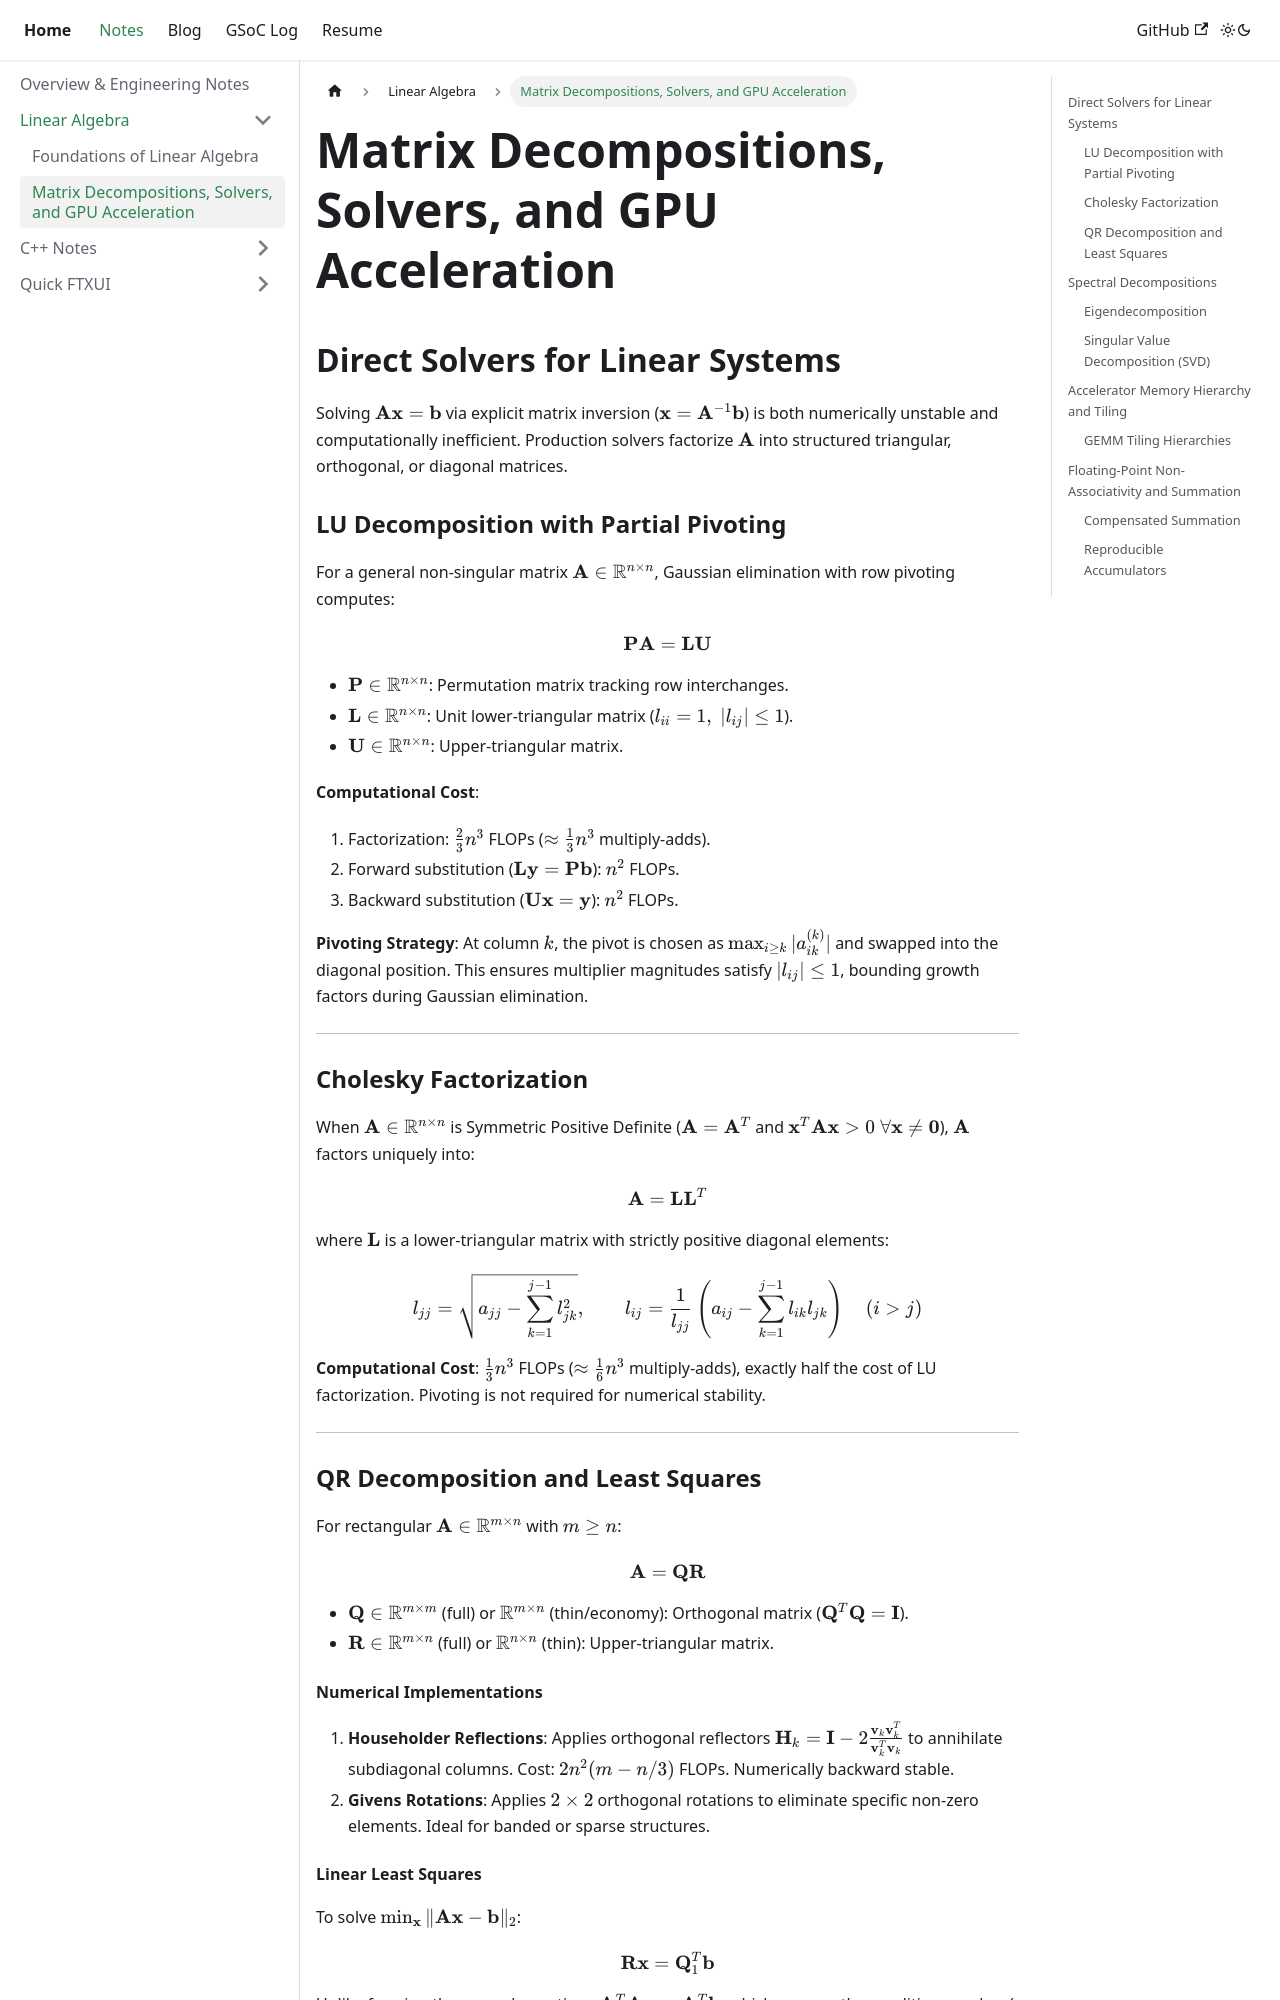

repository: SAtacker/satacker.github.io · page: docs/linear-algebra/part2.html · generator: docusaurus

---
sidebar_position: 2
title: "Matrix Decompositions, Solvers, and GPU Acceleration"
description: "LU, Cholesky, QR, and SVD factorizations with direct solvers and accelerator memory hierarchy considerations."
---

# Matrix Decompositions, Solvers, and GPU Acceleration

## Direct Solvers for Linear Systems

Solving $\mathbf{A}\mathbf{x} = \mathbf{b}$ via explicit matrix inversion ($\mathbf{x} = \mathbf{A}^{-1}\mathbf{b}$) is both numerically unstable and computationally inefficient. Production solvers factorize $\mathbf{A}$ into structured triangular, orthogonal, or diagonal matrices.

### LU Decomposition with Partial Pivoting

For a general non-singular matrix $\mathbf{A} \in \mathbb{R}^{n \times n}$, Gaussian elimination with row pivoting computes:

$$
\mathbf{P}\mathbf{A} = \mathbf{L}\mathbf{U}
$$

- $\mathbf{P} \in \mathbb{R}^{n \times n}$: Permutation matrix tracking row interchanges.
- $\mathbf{L} \in \mathbb{R}^{n \times n}$: Unit lower-triangular matrix ($l_{ii} = 1, \; |l_{ij}| \le 1$).
- $\mathbf{U} \in \mathbb{R}^{n \times n}$: Upper-triangular matrix.

**Computational Cost**:
1. Factorization: $\frac{2}{3} n^3$ FLOPs ($\approx \frac{1}{3} n^3$ multiply-adds).
2. Forward substitution ($\mathbf{L}\mathbf{y} = \mathbf{P}\mathbf{b}$): $n^2$ FLOPs.
3. Backward substitution ($\mathbf{U}\mathbf{x} = \mathbf{y}$): $n^2$ FLOPs.

**Pivoting Strategy**: At column $k$, the pivot is chosen as $\max_{i \ge k} |a_{ik}^{(k)}|$ and swapped into the diagonal position. This ensures multiplier magnitudes satisfy $|l_{ij}| \le 1$, bounding growth factors during Gaussian elimination.

---

### Cholesky Factorization

When $\mathbf{A} \in \mathbb{R}^{n \times n}$ is Symmetric Positive Definite ($\mathbf{A} = \mathbf{A}^T$ and $\mathbf{x}^T \mathbf{A} \mathbf{x} \gt 0 \; \forall \mathbf{x} \neq \mathbf{0}$), $\mathbf{A}$ factors uniquely into:

$$
\mathbf{A} = \mathbf{L}\mathbf{L}^T
$$

where $\mathbf{L}$ is a lower-triangular matrix with strictly positive diagonal elements:

$$
l_{jj} = \sqrt{a_{jj} - \sum_{k=1}^{j-1} l_{jk}^2}, \qquad l_{ij} = \frac{1}{l_{jj}} \left( a_{ij} - \sum_{k=1}^{j-1} l_{ik} l_{jk} \right) \quad (i \gt j)
$$

**Computational Cost**: $\frac{1}{3} n^3$ FLOPs ($\approx \frac{1}{6} n^3$ multiply-adds), exactly half the cost of LU factorization. Pivoting is not required for numerical stability.

---

### QR Decomposition and Least Squares

For rectangular $\mathbf{A} \in \mathbb{R}^{m \times n}$ with $m \ge n$:

$$
\mathbf{A} = \mathbf{Q}\mathbf{R}
$$

- $\mathbf{Q} \in \mathbb{R}^{m \times m}$ (full) or $\mathbb{R}^{m \times n}$ (thin/economy): Orthogonal matrix ($\mathbf{Q}^T \mathbf{Q} = \mathbf{I}$).
- $\mathbf{R} \in \mathbb{R}^{m \times n}$ (full) or $\mathbb{R}^{n \times n}$ (thin): Upper-triangular matrix.
